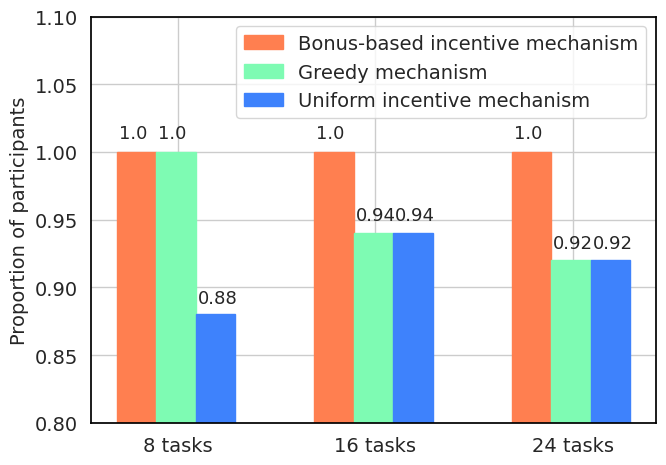
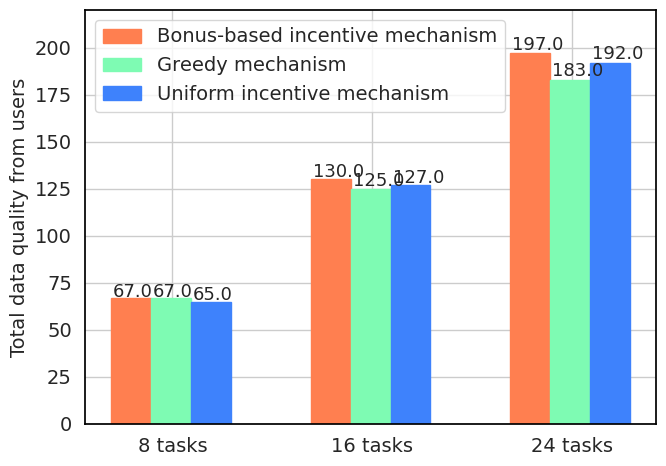
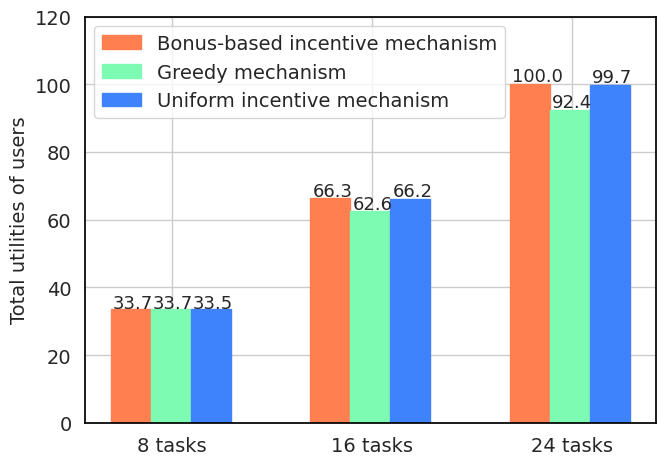

Recreate these plots in Python, in order.
# -*- coding: utf-8 -*-
"""
Created on Fri Oct 26 09:30:48 2018

[redacted]
"""



import numpy as np
import random
import copy
import matplotlib
import matplotlib.pyplot as plt
import seaborn as sns
sns.set_style("whitegrid",{'axes.edgecolor': '.0', 'axes.linewidth': 1.0,})
sns.set_context("notebook", font_scale = 1.5)


r_original = 5
r_original = 3

'''
this test evaluates the performance of three methods, our bonus-based mechanism, greedy mechanism and uniform incentive mechanism,
in terms of user utility, data quality, and participant proportion
when the number of tasks increases
'''

# two types
type_of_task = [0,1]
# origianl reward of each type
r=[4,4]

#type of each task                        
task_type_standard=[1,0,0,0,0,0,0,1]
#data quality of each users to execute two types of tasks
q_user_tasktype_standard=[[10,5],[9,3],[10,7],[9,3],[10,4],[9,3],[10,5],[7,6]]
#cost of each users to execute two types of tasks
c_user_tasktype_standard=[[1.4,1.2],[1.3,1.0],[2.5,1.8],[3.4,3.1],[2.9,4],[4.0,2.9],[2,5],[2.1,2]]

                         
u=[]
k=[]
q=[]
c=[]
rr=[]


preference_user=[]

cost_coefficience =0.3

def gain_utility_quality_and_cost():    
    for i in range(0,len(q_user_tasktype)):#each user in the loop to obtain their utility
        k=[]
        kk=[]
        kkk=[]
        rrr=[]
        for j in range(0,len(task_type)):
            summm=q_user_tasktype[i][task_type[j]]*cost_coefficience+r[task_type[j]]-c_user_tasktype[i][task_type[j]]
            summ_q=q_user_tasktype[i][task_type[j]]
            summ_c=c_user_tasktype[i][task_type[j]]
            rrrr=r[task_type[j]]
            k.append(summm)
            kk.append(summ_q)
            kkk.append(summ_c)
            rrr.append(rrrr)
        u.append(k)
        q.append(kk)
        c.append(kkk)
        rr.append(rrr)
    for i in range(0,len(q_user_tasktype)):
        for j in range(0,len(task_type)):
            if c[i][j]>=r[task_type[j]]:
                u[i][j]=0
    
    '''
    print('the utility of user is:\n',u)
    print()
    print('the data quality of users when executing tasks are:\n',q)
    print()
    print('the cost of users when executing tasks are:\n',c)
    print()
    print('the original reward of users when executing tasks are:\n',rr)
    '''
    return u,q,c


    
    
    
    
def find_stable_matching(MP,WP):
    """ The input of this function is defined by two lists MP and WP
    Men and women are numbered 0 through n-1
    MP[i] encodes the ith man's preferences. It is simply a list
    containing the numbers 0, 1, ... , n-1 in some order
    WP[i] encodes the ith woman's preferences. It is simply a list
    containing the numbers 0, 1,... , n-1 in some order
    The output is defined by a list of pairs of the form (i,j)
    indicating that man i is married to woman j
    Your output should be the man-optimal stable matching found by the
    GS-algorithm. """
     # your code goes here!
    n=len(MP)
    isManFree=[True]*n
    isWomanFree=[True]*n
    #isManProposed=[[False]*n]*n
    isManProposed=[[False for i in range(n)] for j in range(n)]
    match=[(-1,-1)]*n
 
 
    while(True in isManFree):
        indexM=isManFree.index(True)
        if(False in isManProposed[indexM]):
            indexW=-1
            for i in range(n):
                w=MP[indexM][i]
                if(not isManProposed[indexM][w]):
                    indexW=w
                    break
            isManProposed[indexM][indexW]=True
            if(isWomanFree[indexW]):
                #isManProposed[indexM][indexW]=True
                isWomanFree[indexW]=False
                isManFree[indexM]=False
                match[indexM]=(indexM,indexW)
            else:
                indexM1=-1
                for j in range(n):
                    if(match[j][1]==indexW):
                        indexM1=j
                        break
                if(WP[indexW].index(indexM)<WP[indexW].index(indexM1)):
                    isManFree[indexM1]=True
                    isManFree[indexM]=False
                    match[indexM]=(indexM,indexW)
    #print('the stable matching is:\n',match)
    return match



def preference_construct(u,q): 
    
    preference_user=[]
    sort_u = copy.deepcopy(u)
    for i in range(0,len(sort_u)):
        preference_i=[]
        for j in range(0,len(sort_u[i])):
            max_u = sort_u[i].index(max(sort_u[i]))
            sort_u[i][max_u]=-1000
            preference_i.append(max_u)
        preference_user.append(preference_i)
        
    preference_task=[]
    sort_q = copy.deepcopy(q)
    for i in range(0,len(sort_q)):
        preference_j=[]
        for j in range(0,len(sort_q[i])):
            max_q = sort_q[i].index(max(sort_q[i]))
            sort_q[i][max_q]=-1000
            preference_j.append(max_q)
        preference_task.append(preference_j)
    '''
    print()    
    print('the preference list of user is:\n',preference_user)
    print()
    print('the preference list of task is:\n',preference_task)
    print()
    '''
    return preference_user, preference_task




def task_user(u,q):
    preference_user, preference_task = preference_construct(u,q)
    MP = preference_user
    WP = preference_task
    SM = find_stable_matching(MP,WP)
    utility_i = np.sum(u[SM[k][0]][SM[k][1]] for k in range(0,len(u)))
    utility_j = np.sum(q[SM[k][0]][SM[k][1]] for k in range(0,len(q)))
    bonus_total = utility_j*cost_coefficience
    money_total = bonus_total + len(MP)*r[0]
    money=[]
    u_ave=[]
    a=0
    for i in range(0,len(WP)):
        money.append(money_total/len(WP))
        if c[i][SM[i][1]]<r[task_type[SM[i][0]]]:
            a+=1
    rate=a/len(WP)
    
    for i in range(0,len(q_user_tasktype)):
        k=[]
        for j in range(0,len(task_type)):
            summm=money[i]-c_user_tasktype[i][task_type[j]]
            k.append(summm)
        u_ave.append(k)
        
        
    '''
    print('the utility of user is:\n',u)
    print()
    print('the overall utility of users are:\n',utility_i)
    print()
    print('the total quality of tasks are:\n',utility_j)
    print()
    print('the total money of tasks are:\n',money_total)
    print()
    print('the average distribution of money, each user can gains:\n',money)
    print()
    print('the utility of users when money average distriuted:\n',u)
    '''
    return utility_i,utility_j,rate,money_total,money,u_ave



def task_filtering(c,r):
    '''
    for each user, filter the tasks, only hold the tasks users can gain reward.
    '''
    num_user = len(c)
    num_task = len(c[0])    
    user_execute_or_not_list=[([-1] * num_task) for i in range(num_user)]
    #print('initial execute or not list:',user_execute_or_not_list)
    #print()
    '''
    -1 represents user i not necessary to execute task j
    1 represents user i can execute task j
    '''
    for i in range(0,num_user):
        num_task = len(c[i])
        for j in range(0,num_task):
            if c[i][j]<r[task_type[j]]:
                user_execute_or_not_list[i][j]=1
                #print('user',i,'can execute task',j)
                #print()
    #print('user_execute_or_not_list:',user_execute_or_not_list)
    #print()
    
    user_can_execute_tasklist =[([] * num_task) for i in range(num_user)] 
    for i in range(0,num_user):
        for j in range(0,num_task):
            if user_execute_or_not_list[i][j]==1:
                user_can_execute_tasklist[i].append(j)
    #print('user_can_execute_tasklist',user_can_execute_tasklist)     
    #print()
    return user_execute_or_not_list,user_can_execute_tasklist
   
def task_random_filter():
    n=len(q)
    user=[]
    #task=[]
    select_task=[]
    match=[(-1,-1)]*n
    a=0
    for i in range(0,n):
        user.append(i)
    user_execute_or_not_list,user_can_execute_tasklist = task_filtering(c,r)
    #print('user_can_execute_tasklist',user_can_execute_tasklist)
    for i in range(0,n):
        for k in range(0,100):
            select = random.choice(user_can_execute_tasklist[i])
            if select not in select_task:
                select_task.append(select)
                a+=1
                break
    rate=a/n
    #print(select_task)        
    #random.shuffle(task)
    for i in range(a):
        match[i]=(user[i],select_task[i])
    for i in range(0,len(match)):
        if match[i]==(-1,-1):
            u[i][match[i][1]]=0
    utility_i = np.sum(u[match[k][0]][match[k][1]] for k in range(0,len(u)))
    utility_j = np.sum(q[match[k][0]][match[k][1]] for k in range(0,len(q)))
    #print('match:\n',match)
    #print('random case with bonus, the overall utility of users are:\n',utility_i)
    #print()
    #print('random case with bonus, the total quality of tasks are:\n',utility_j)
    #print() 
    return utility_i,utility_j,rate,match

def task_random():
    n=len(q)
    user=[]
    task=[]
    match=[(-1,-1)]*n
    u_random=[]
    q_random=[]
    utility_i=0
    utility_j=0
    a=0
    
    for i in range(0,n):
        user.append(i)
    for i in range(0,n):
        task.append(i)        
    random.shuffle(task)
    for i in range(len(q)):
        match[i]=(user[i],task[i])
        u_random.append(u[match[i][0]][match[i][1]])
        q_random.append(q[match[i][0]][match[i][1]])
    #utility_i = np.sum(u[match[k][0]][match[k][1]] for k in range(0,len(u)))
    for k in range(0,n):
        if c[k][match[k][1]]<r[task_type[match[k][1]]]:
            utility_j += q[match[k][0]][match[k][1]]
            utility_i += u[match[k][0]][match[k][1]]
            a+=1
    rate=a/n
    '''
    print('random case, the overall utility of users are:\n',utility_i)
    print()
    print('random case, the total quality of tasks are:\n',utility_j)
    print()
    print('random case, the utility of users are:\n',u_random)
    print()    
    print('random case, the quality of tasks are:\n',q_random)
    print() 
    '''
    return utility_i,utility_j,rate,match
    

def task_greedy():
    n=len(q)
    user=[]
    task=[]
    match=[(-1,-1)]*n
    
    
    utility_i=0
    utility_j=0
    a=0
    
    for i in range(0,n):
        user.append(i)
    for i in range(0,n):
        task.append(i)
    #print(task)
    task_remain=task.copy()
    for i in range(0,n):
        s=-10
        for j in task_remain:
            if s<u[i][j]:
                s=u[i][j]
                task_select=j
        match[i]=(user[i],task_select)
        task_remain.remove(task_select)        
        #print(match[i])
        #print('delete:',task_select)
        

    for k in range(0,n):
        if c[k][match[k][1]]<r[task_type[match[k][1]]]:
            utility_j += q[match[k][0]][match[k][1]]
            utility_i += u[match[k][0]][match[k][1]]
            a+=1
    rate=a/n
    '''
    print('random case, the overall utility of users are:\n',utility_i)
    print()
    print('random case, the total quality of tasks are:\n',utility_j)
    print()
    print('random case, the utility of users are:\n',u_random)
    print()    
    print('random case, the quality of tasks are:\n',q_random)
    print() 
    '''
    return utility_i,utility_j,rate,match



utility_j_Collection = []
utility_j_2_Collection = []
utility_j_ave_Collection = []
utility_j1_ave_Collection = []
utility_j_greedy_Collection=[]

utility_i_Collection=[]
utility_i_2_Collection=[]
utility_i_ave_Collection=[]
utility_i1_ave_Collection=[]
utility_i_greedy_Collection=[]



rate_my_Collection=[]
rate_eq_Collection=[]
rate_ave_random_with_bonus=[]
rate_ave_random_without_bonus=[]
rat_greedye_Collection=[]
    
if __name__=="__main__":
    for count in range(1,13):
        task_type = task_type_standard*count
        q_user_tasktype = q_user_tasktype_standard*count
        c_user_tasktype = c_user_tasktype_standard*count
        preference_user=[]
        cost_coefficience =0.3
        u=[]
        k=[]
        q=[]
        c=[]
        rr=[]
        type_of_task = [0,1]
        r=[4,4]#两种任务的基本工资
        '''
        print('when the total number of users is:\n',len(task_type))
        print('when the total number of task types is:\n',len(type_of_task))
        print('when the rate of two tasks are:\n',task_type.count(0)/task_type.count(1))
        '''
        utility_i_temp=[]
        utility_j_temp=[]
        utility_i1_temp=[]
        utility_j1_temp=[]    
        rate_temp=[]
        rate1_temp=[]
        u,q,c=gain_utility_quality_and_cost()
        user_execute_or_not_list,user_can_execute_tasklist = task_filtering(c,r)
        #print('user_can_execute_tasklist',user_can_execute_tasklist)
        '''
        print("**********introduce reward/bonus************")
        dynamic_learning()
        print('**********without reward/bonus*************')
        dynamic_learning_without_filtering()
        '''
    
    
        print('**********user-task matching*************')
        utility_i,utility_j,rate_my,money_total,money,u_average=task_user(u,q)
        '''
        print('the overall utility of users are:\n',utility_i)
        
        print('the total quality of tasks are:\n',utility_j)
        
        print('the rate of users success matching:\n',rate_my)
        '''
        utility_i_Collection.append(utility_i)
        utility_j_Collection.append(utility_j)
        rate_my_Collection.append(rate_my)
    
    
        print('**********equal reward, user-task matching*************')
        utility_i_2,utility_j_2,rate_eq,money_total_2,money_2,u_average_2=task_user(u_average,q)
        
        utility_i_2_Collection.append(utility_i_2)
        
        utility_j_2_Collection.append(utility_j_2)
        
        rate_eq_Collection.append(rate_eq)
        '''
        print('without bonus, the overall utility of users are:\n',utility_i_2)
        print('without bonus, the total quality of tasks are:\n',utility_j_2)
        print('equal reward, the rate of users success matching:\n',rate_eq)
        #print('total input of requester:\n',sum(money))
        if sum(money)>utility_j:
            print('oops! cost too much for requester!')
        '''    
        print('**********user-task greedy*************')
        utility_i_greedy,utility_j_greedy,rat_greedye,match_greedy=task_greedy()
        utility_i_greedy_Collection.append(utility_i_greedy)
        utility_j_greedy_Collection.append(utility_j_greedy)
        rat_greedye_Collection.append(rat_greedye)
        
        print('**********user-task random without matching, with bonus*************')
        for i in range(0,200):
            utility_i,utility_j,rate,match=task_random_filter()
            utility_i_temp.append(utility_i)
            utility_j_temp.append(utility_j)
            rate_temp.append(rate)
            #print('match:\n',match)
        utility_i_ave=sum(utility_i_temp)/len(utility_i_temp)
        utility_j_ave=sum(utility_j_temp)/len(utility_j_temp)
        rate_ave=sum(rate_temp)/len(rate_temp)
        
        utility_i_ave_Collection.append(utility_j_ave)
        
        utility_j_ave_Collection.append(utility_j_ave)
        
        
        rate_ave_random_with_bonus.append(rate_ave)
        '''
        print('average total utility in 200 times is:\n',utility_i_ave)
        print('average total quality in 200 times is:\n',utility_j_ave)
        print('the rate of users success matching:\n',rate_ave)
        print('match:\n',match)
        '''
        print('**********user-task random without matching, without bonus*************')
        for i in range(0,200):
            utility_i1,utility_j1,rate1,match1=task_random()
            utility_i1_temp.append(utility_i)
            utility_j1_temp.append(utility_j)
            rate1_temp.append(rate1)
            #print('match:\n',match)
        utility_i1_ave=sum(utility_i1_temp)/len(utility_i1_temp)
        utility_j1_ave=sum(utility_j1_temp)/len(utility_j1_temp)
        rate1_ave=sum(rate1_temp)/len(rate1_temp)
        
        
        utility_i1_ave_Collection.append(utility_i1_ave)
        utility_j1_ave_Collection.append(utility_j1_ave)
        
        
        rate_ave_random_without_bonus.append(rate1_ave)
        
        '''
        print('average total utility in 200 times is:\n',utility_i1_ave)
        print('average total quality in 200 times is:\n',utility_j1_ave)
        print('the rate of users success matching:\n',rate1_ave)
        print('match:\n',match1)
        '''
        '''
        #task_random_filter()
        
        '''
    
    print()    
    
    print("utility_j_Collection:")
    print(utility_j_Collection)
    print("utility_j_2_Collection:")
    print(utility_j_2_Collection)
    print("utility_j_ave_Collection:")
    print(utility_j_ave_Collection)
    print("utility_j1_ave_Collection")
    print(utility_j1_ave_Collection)
    print("utility_j_greedy_Collection")
    print(utility_j_greedy_Collection)
    

    print()

    print("utility_i_Collection:")
    print(utility_i_Collection)
    print("utility_i_2_Collection:")
    print(utility_i_2_Collection)
    print("utility_i_ave_Collection:")
    print(utility_i_ave_Collection)
    print("utility_i1_ave_Collection")
    print(utility_i1_ave_Collection)
    print("utility_i_greedy_Collection")
    print(utility_i_greedy_Collection)
    
    print()

    print("rate_my_Collection:")
    print(rate_my_Collection)
    print("rate_eq_Collection:")
    print(rate_eq_Collection)
    print("rate_ave_random_with_bonus:")
    print(rate_ave_random_with_bonus)
    print("rate_ave_random_without_bonus")
    print(rate_ave_random_without_bonus)
    print("rat_greedye_Collection")
    print(rat_greedye_Collection)
    
 
'''
in the following, show the numerical results
'''
  
'''
fig1=plt.figure(1)

a=np.array([0,1,2,3,4,5,6,7,8,9,10,11,12,13,14])
plt.plot(utility_j_Collection,'g-',color='coral',linewidth=2,markeredgewidth=2.4,marker='o',markerfacecolor='w',markeredgecolor='coral',alpha=1,label='Bonus-based incentive mechanism')
plt.plot(utility_j_greedy_Collection,'g-.',color='#33b864',linewidth=2,markeredgewidth=2.4,marker='^',markerfacecolor='w',markeredgecolor='#33b864',alpha=1,label='Greedy algorithm')
plt.plot(utility_j_ave_Collection,'g--',color='#3e82fc',linewidth=2,markeredgewidth=2.4,marker='x',markerfacecolor='w',markeredgecolor='#3e82fc',alpha=1, label='Random task allocation, with bonus')
#plt.plot(utility_j1_ave_Collection,'g:',color='#db4bda',linewidth=2,markeredgewidth=2.4,marker='o',markerfacecolor='w',markeredgecolor='#db4bda',alpha=1, label='Random task allocation, without bonus')
plt.legend(loc='upper center', bbox_to_anchor=(0.37,1.0),ncol=1,fancybox=True,shadow=True)
plt.xlabel('Number of users')
plt.ylabel('Total data quality of users')
plt.xticks(a, ('8','16','24','32','40','48','56','64','72','80','88','96') )
plt.xlim(-0.2, 7.1)
plt.ylim(min(min(utility_j_Collection),min(utility_j_2_Collection),min(utility_j_ave_Collection),min(utility_j1_ave_Collection)) * 0.9, max(max(utility_j_Collection),max(utility_j_2_Collection),max(utility_j_ave_Collection),max(utility_j1_ave_Collection)) * 1.4)
plt.ylim(0,max(max(utility_j_Collection),max(utility_j_2_Collection),max(utility_j_ave_Collection),max(utility_j1_ave_Collection)) * 1.05)
plt.ylim(0,600)

#plt.grid(False)
plt.show()
fig1.savefig("total_quality_different_user_num.png", dpi=1000)

fig2=plt.figure(2)

a=np.array([0,1,2,3,4,5,6,7,8,9,10,11,12,13,14])
plt.plot(rate_my_Collection,'g-',color='coral',linewidth=2,markeredgewidth=2.4,marker='o',markerfacecolor='w',markeredgecolor='coral',alpha=1,label='Bonus-based incentive mechanism')
plt.plot(rat_greedye_Collection,'g-.',color='#33b864',linewidth=2,markeredgewidth=2.4,marker='^',markerfacecolor='w',markeredgecolor='#33b864',alpha=1,label='Greedy mechanism')
plt.plot(rate_ave_random_with_bonus,'g--',color='#3e82fc',linewidth=2,markeredgewidth=2.4,marker='x',markerfacecolor='w',markeredgecolor='#3e82fc',alpha=1, label='Random task allocation, with bonus')
plt.plot(rate_eq_Collection,'g:',color='#db4bda',linewidth=2,markeredgewidth=2.4,marker='o',markerfacecolor='w',markeredgecolor='#db4bda',alpha=1, label='Uniform incentive mechanism')
plt.legend(loc='upper center', bbox_to_anchor=(0.67,0.5),ncol=1,fancybox=True,shadow=True)
plt.xlabel('Number of users')
plt.ylabel('Total data quality of users')
plt.xticks(a, ('8','16','24','32','40','48','56','64','72','80','88','96') )
plt.xlim(-0.2, 11.1)
#plt.ylim(min(min(rate_my_Collection),min(rat_greedye_Collection),min(rate_ave_random_with_bonus),min(rate_eq_Collection)) * 0.9, max(max(rate_my_Collection),max(rat_greedye_Collection),max(rate_ave_random_with_bonus),max(rate_eq_Collection)) * 1.2)
plt.ylim(0,max(max(rate_my_Collection),max(rat_greedye_Collection),max(rate_ave_random_with_bonus),max(rate_eq_Collection)) * 1.05)

#plt.grid(False)
plt.show()
fig2.savefig("rate_different_user_num.png", dpi=1000)
'''






myfont = matplotlib.font_manager.FontProperties(fname=r"c:\windows\fonts\simsun.ttc", size = 10)
hatch_s=['xx','||','\\\\','|','+','/','|','.','*','O','xx','///']

def autolabel(rects):
    for rect in rects:
        height = rect.get_height()
        plt.text(rect.get_x()+rect.get_width()-0.19, 1.01*height, '%s' % float(height),fontsize=13)

#rect represents the number of bar colors

n_groups = 3

bar_width = 0.2

def round_2(a):
    b=[]
    for i in a:
        b.append(round(i,2))
    return b
a=round_2(rate_my_Collection[:3])
b=round_2(rat_greedye_Collection[:3])
c=round_2(rate_eq_Collection[:3])

MAE0 = np.array(a)
RC0 = np.array(b)
OP0 = np.array(c)
rects0 = [0.]*3

index = np.arange(0,n_groups)


plt.figure(4,figsize=(7,5))
rects0[0]= plt.bar(index, MAE0, bar_width,edgecolor = 'coral', label = "Bonus-based incentive mechanism", color = 'coral')
rects0[1]= plt.bar(index+bar_width, RC0, bar_width,edgecolor = '#7efbb3', label = "Greedy mechanism", color ='#7efbb3')
rects0[2]= plt.bar(index+bar_width+bar_width, OP0,bar_width,edgecolor = '#3e82fc', label= 'Uniform incentive mechanism', color = '#3e82fc')
plt.ylabel('Proportion of participants', fontsize=14)  
plt.yticks(fontsize=14)
plt.xticks(index + bar_width*1.04, ('8 tasks','16 tasks','24 tasks'),fontsize= 14)
plt.ylim(0.8,1.1)
plt.legend(loc='best', ncol=1,fontsize= 14)
plt.tight_layout()  
for i in range(len(rects0)):
    autolabel(rects0[i])
plt.savefig("Compare.jpg", dpi=300, bbox_inches='tight')
plt.show()


p1=np.array(round_2(utility_j_Collection[:3]))
p2=np.array(round_2(utility_j_greedy_Collection[:3]))
p3=np.array(round_2(utility_j_2_Collection[:3]))
plt.figure(5,figsize=(7,5))
rects0[0]= plt.bar(index, p1, bar_width,edgecolor = 'coral', label = "Bonus-based incentive mechanism", color = 'coral')
rects0[1]= plt.bar(index+bar_width, p2, bar_width,edgecolor = '#7efbb3', label = "Greedy mechanism", color ='#7efbb3')
rects0[2]= plt.bar(index+bar_width+bar_width, p3,bar_width,edgecolor = '#3e82fc', label= 'Uniform incentive mechanism', color = '#3e82fc')
plt.ylabel('Total data quality from users', fontsize=14)  
plt.yticks(fontsize=14)
plt.xticks(index + bar_width*1.04, ('8 tasks','16 tasks','24 tasks'),fontsize= 14)
plt.ylim(0,220)
plt.legend(loc='best', ncol=1,fontsize= 14)
plt.tight_layout()  
for i in range(len(rects0)):
    autolabel(rects0[i])
plt.savefig("Compare2.jpg", dpi=300, bbox_inches='tight')
plt.show()


p4=np.array(round_2(utility_i_Collection[:3]))
p5=np.array(round_2(utility_i_greedy_Collection[:3]))
p6=np.array(round_2(utility_i_2_Collection[:3]))
plt.figure(6,figsize=(7,5))
rects0[0]= plt.bar(index, p4, bar_width,edgecolor = 'coral', label = "Bonus-based incentive mechanism", color = 'coral')
rects0[1]= plt.bar(index+bar_width, p5, bar_width,edgecolor = '#7efbb3', label = "Greedy mechanism", color ='#7efbb3')
rects0[2]= plt.bar(index+bar_width+bar_width, p6,bar_width,edgecolor = '#3e82fc', label= 'Uniform incentive mechanism', color = '#3e82fc')
plt.ylabel('Total utilities of users', fontsize=14)  
plt.yticks(fontsize=14)
plt.xticks(index + bar_width*1.04, ('8 tasks','16 tasks','24 tasks'),fontsize= 14)
plt.ylim(0,120)
plt.legend(loc='best', ncol=1,fontsize= 14)
plt.tight_layout()  
for i in range(len(rects0)):
    autolabel(rects0[i])
plt.savefig("Compare3.jpg", dpi=300, bbox_inches='tight')
plt.show()